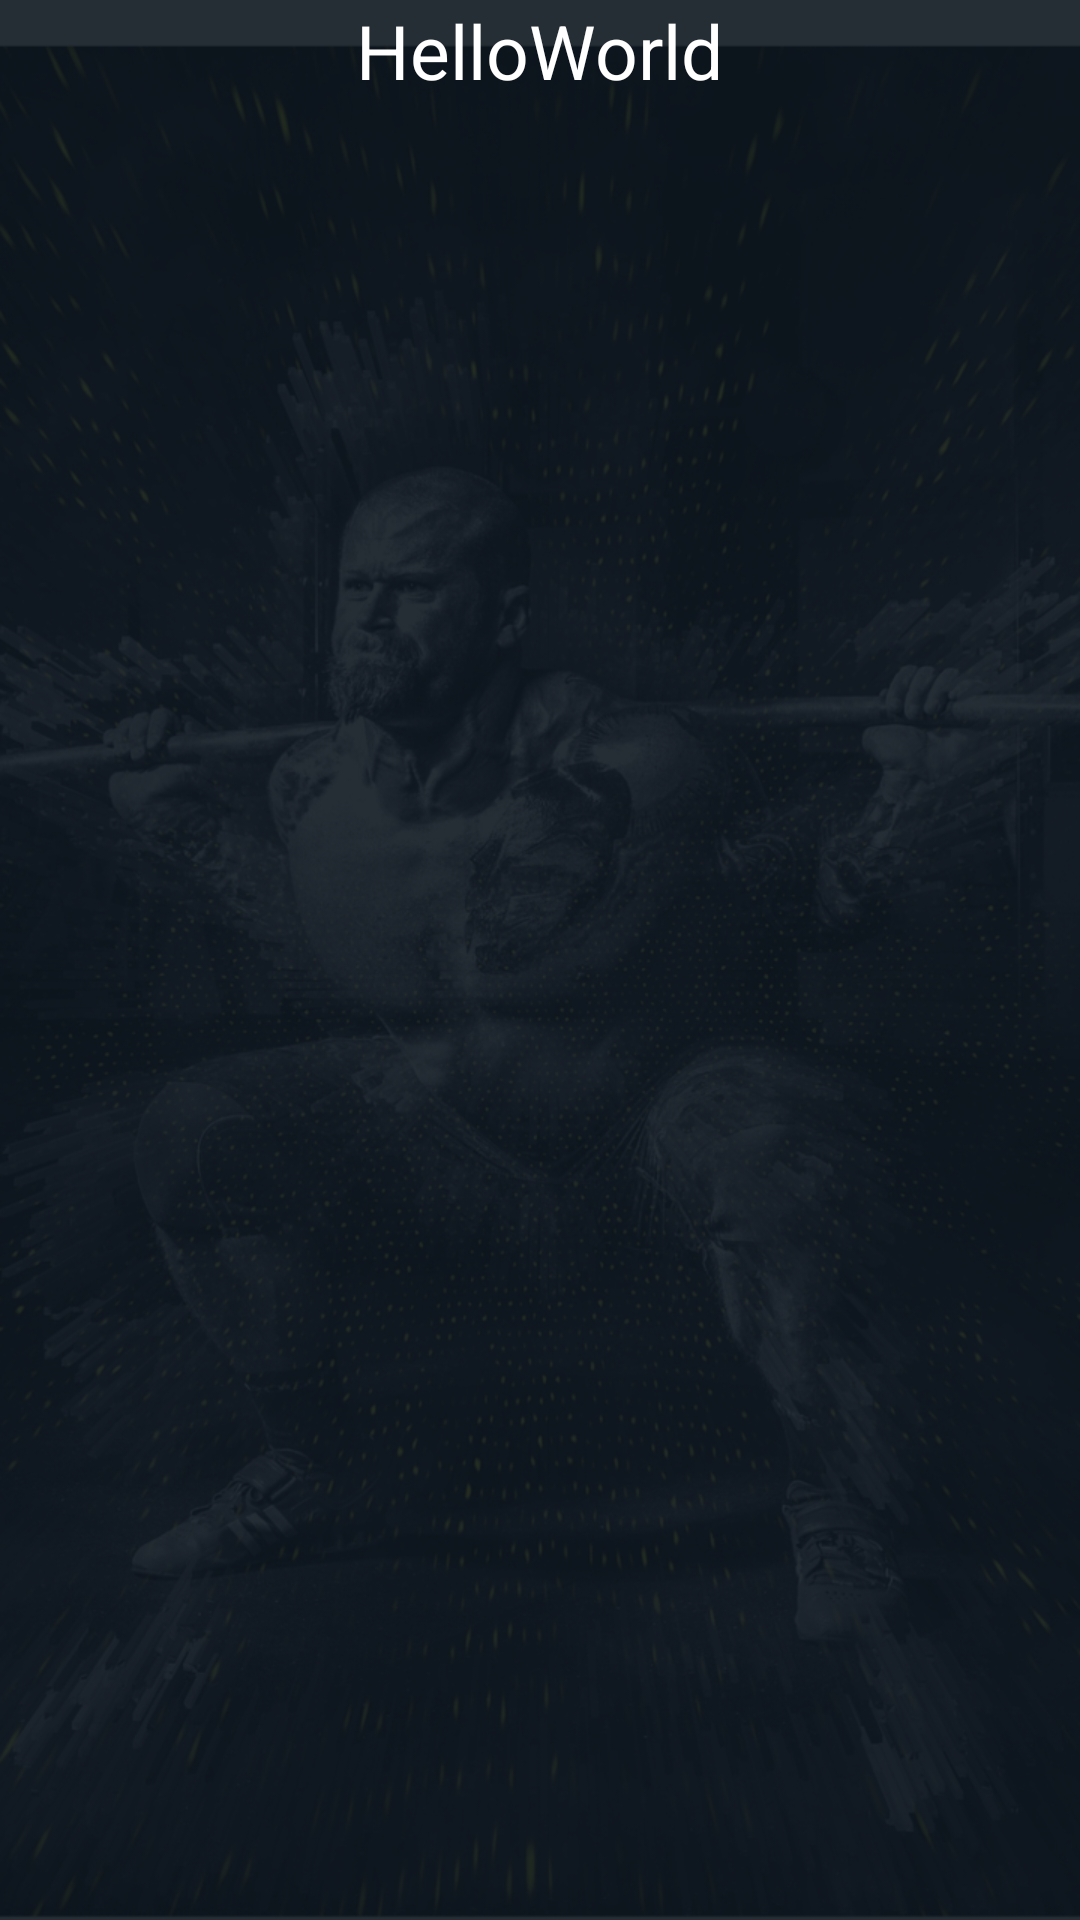

Layout XML and referenced resources for this Android screen:
<!-- AndroidManifest.xml: application theme AppTheme -->
<!-- res/layout/swipe_layout.xml -->
<?xml version="1.0" encoding="utf-8"?>
<LinearLayout xmlns:android="http://schemas.android.com/apk/res/android"
    android:layout_width="match_parent"
    android:layout_height="match_parent"
    android:orientation="vertical">

    <TextView
        android:id="@+id/imageName"
        android:layout_width="wrap_content"
        android:layout_height="wrap_content"
        android:layout_marginBottom="20dp"
        android:layout_gravity="center"
        android:text="HelloWorld"
        android:textSize="25sp"
        android:textColor="@color/colorWhite"
        android:gravity="center"/>

    <ImageView
        android:id="@+id/imageView"
        android:layout_width="match_parent"
        android:layout_height="match_parent"
        android:layout_gravity="center"
        />
</LinearLayout>
<!-- resources referenced by this layout -->
<resources>
  <color name="colorWhite">#FFFFFF</color>
  <style name="AppTheme" parent="Theme.AppCompat.Light.DarkActionBar">
          
          <item name="colorPrimary">@color/colorPrimary</item>
          <item name="colorPrimaryDark">@color/colorPrimaryDark</item>
          <item name="colorAccent">@color/colorAccent</item>
          <item name="android:windowBackground">@drawable/back_image</item>
      </style>
  <color name="colorPrimary">#0b1521</color>
  <color name="colorPrimaryDark">#0b1521</color>
  <color name="colorAccent">#909090</color>
  <!-- drawable back_image: png bitmap (drawable-hdpi, 399008 bytes) -->
</resources>
